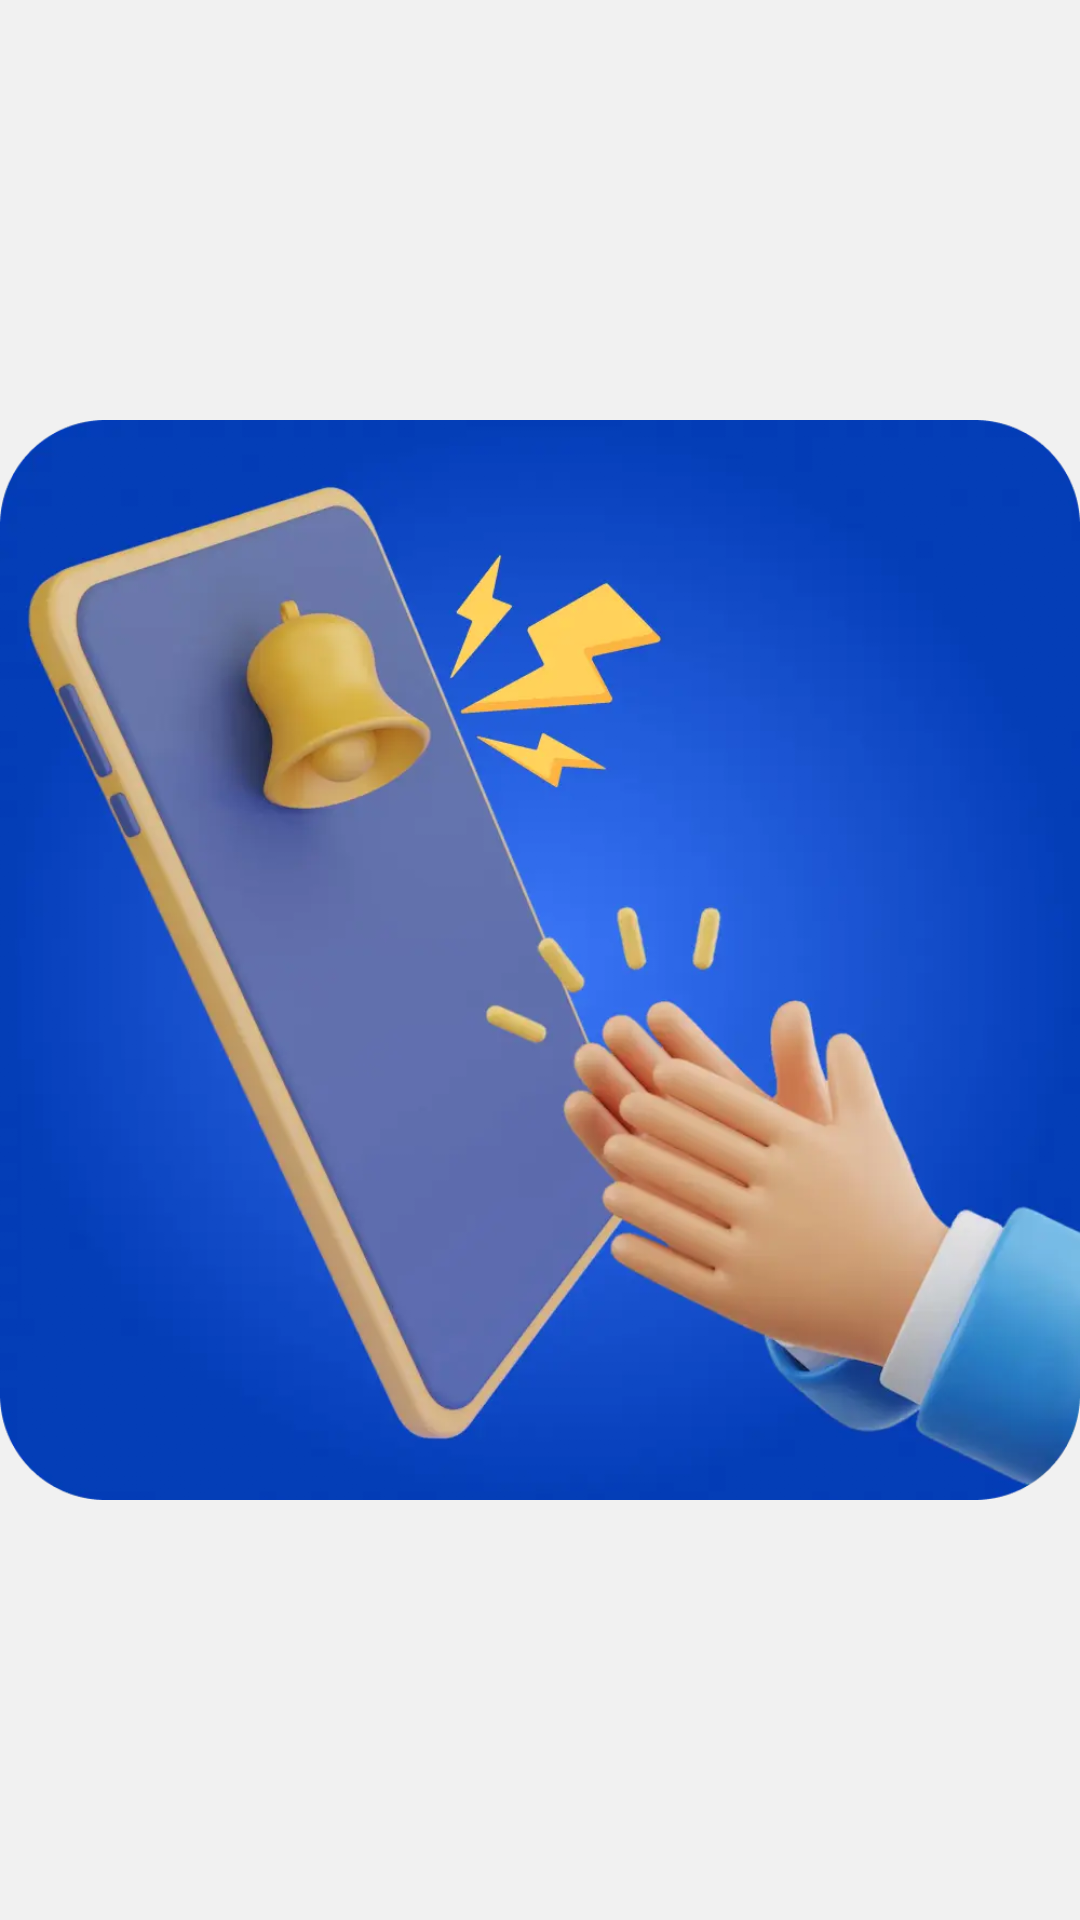

This screen was rendered from an Android layout file. Write that file and the resources it references.
<!-- AndroidManifest.xml: activity theme Theme.FindMyPhoneByClapLauncher.Light -->
<!-- res/layout/activity_splash.xml -->
<?xml version="1.0" encoding="utf-8"?>
<androidx.constraintlayout.widget.ConstraintLayout
    xmlns:android="http://schemas.android.com/apk/res/android"
    xmlns:app="http://schemas.android.com/apk/res-auto"
    android:layout_width="match_parent"
    android:layout_height="match_parent"
    android:background="#F1F1F1">

    
    <androidx.appcompat.widget.AppCompatImageView
        android:id="@+id/imgFigmaSplashLogo"
        android:layout_width="@dimen/_180sdp"
        android:layout_height="@dimen/_180sdp"
        android:scaleType="fitCenter"
        android:src="@drawable/ic_splash"
        android:contentDescription="@string/app_name"
        app:layout_constraintTop_toTopOf="parent"
        app:layout_constraintBottom_toBottomOf="parent"
        app:layout_constraintStart_toStartOf="parent"
        app:layout_constraintEnd_toEndOf="parent" />

</androidx.constraintlayout.widget.ConstraintLayout>
<!-- resources referenced by this layout -->
<resources>
  <!-- drawable ic_splash: webp bitmap (drawable, 75562 bytes) -->
  <string name="app_name">Find My Phone</string>
  <style name="Theme.FindMyPhoneByClapLauncher.Light" parent="Theme.Material3.Light.NoActionBar">
          <item name="colorPrimary">@color/color_primary</item>
          <item name="android:colorBackground">@color/color_onboarding_background</item>
          <item name="android:windowBackground">@color/color_onboarding_background</item>
          <item name="android:statusBarColor">@android:color/transparent</item>
          <item name="android:navigationBarColor">@android:color/transparent</item>
          <item name="android:windowLightStatusBar" tools:targetApi="23">true</item>
          <item name="android:windowLightNavigationBar" tools:targetApi="27">true</item>
      </style>
  <color name="color_primary">#2563EB</color>
  <color name="color_onboarding_background">#F8FAFC</color>
</resources>
